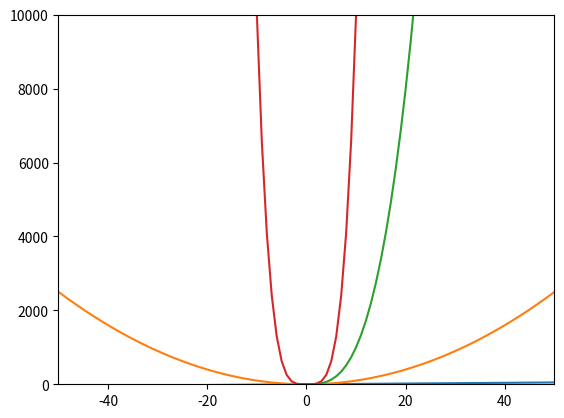

Generate this figure with matplotlib:
import numpy as np
from matplotlib import pyplot as plt
import time
def main():
    plt.axis([-50,50,0,10000])
    plt.ion()
    plt.show()

    x = np.arange(-50, 51)
    for pow in range(1,5):   # plot x^1, x^2, ..., x^4
        y = [Xi**pow for Xi in x]
        plt.plot(x, y)
        #plt.draw()
        plt.pause(0.1)
        time.sleep(0.1)
        #input("Press [enter] to continue.")

if __name__ == '__main__':
    main()